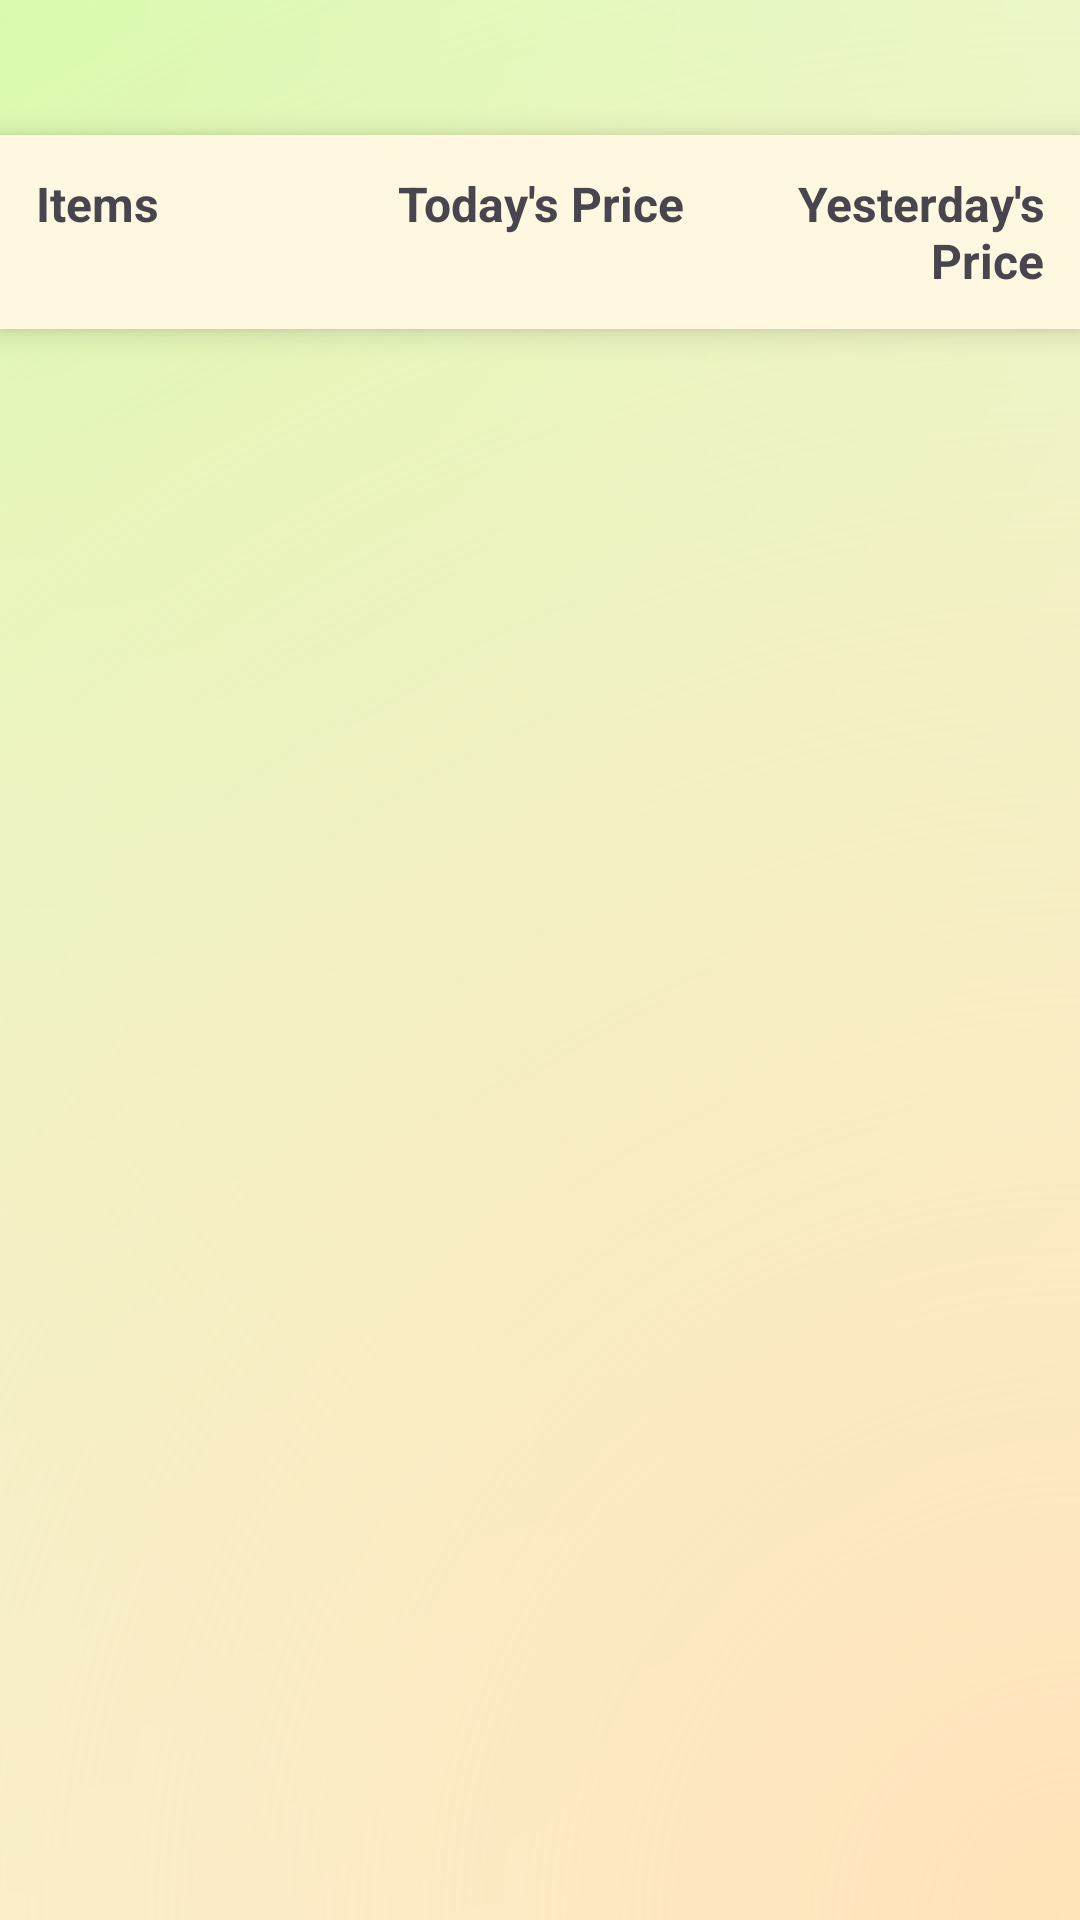

This screen was rendered from an Android layout file. Write that file and the resources it references.
<!-- AndroidManifest.xml: application theme Theme.Sakha -->
<!-- res/layout/activity_mkt_price_tab.xml -->
<?xml version="1.0" encoding="utf-8"?>
<androidx.constraintlayout.widget.ConstraintLayout xmlns:android="http://schemas.android.com/apk/res/android"
    xmlns:app="http://schemas.android.com/apk/res-auto"
    android:layout_width="match_parent"
    android:layout_height="match_parent"
    android:background="@drawable/radiant_bg">

    <LinearLayout
        android:id="@+id/headerRow"
        android:layout_width="match_parent"
        android:layout_height="wrap_content"
        android:orientation="horizontal"
        android:weightSum="3"
        android:padding="12dp"
        android:background="@color/background"
        android:layout_marginTop="45dp"
        android:elevation="6dp"
        app:layout_constraintTop_toTopOf="parent">

        <TextView
            android:layout_width="0dp"
            android:layout_height="wrap_content"
            android:layout_weight="1"
            android:text="Items"
            android:textStyle="bold"
            android:textSize="16sp"
            android:gravity="start" />

        <TextView
            android:layout_width="0dp"
            android:layout_height="wrap_content"
            android:layout_weight="1"
            android:text="Today's Price"
            android:textStyle="bold"
            android:textSize="16sp"
            android:gravity="center" />

        <TextView
            android:layout_width="0dp"
            android:layout_height="wrap_content"
            android:layout_weight="1"
            android:text="Yesterday's Price"
            android:textStyle="bold"
            android:textSize="16sp"
            android:gravity="end" />
    </LinearLayout>

    <androidx.recyclerview.widget.RecyclerView
        android:id="@+id/recyclerViewMktPrice"
        android:layout_width="0dp"
        android:layout_height="0dp"
        android:padding="10dp"
        app:layoutManager="androidx.recyclerview.widget.LinearLayoutManager"
        app:layout_constraintTop_toBottomOf="@id/headerRow"
        app:layout_constraintBottom_toBottomOf="parent"
        app:layout_constraintStart_toStartOf="parent"
        app:layout_constraintEnd_toEndOf="parent"/>
</androidx.constraintlayout.widget.ConstraintLayout>
<!-- resources referenced by this layout -->
<resources>
  <color name="background">#FFF8E1</color>
  <!-- drawable radiant_bg (drawable) -->
  <?xml version="1.0" encoding="utf-8"?>
  <layer-list xmlns:android="http://schemas.android.com/apk/res/android">
  
      
      <item>
          <shape android:shape="rectangle">
              <gradient
                  android:type="radial"
                  android:centerX="0.0"
                  android:centerY="0.0"
                  android:gradientRadius="900dp"
                  android:startColor="@color/gradient_green"
                  android:endColor="@android:color/white" />
          </shape>
      </item>
  
      
      <item>
          <shape android:shape="rectangle">
              <gradient
                  android:type="radial"
                  android:centerX="1.0"
                  android:centerY="1.0"
                  android:gradientRadius="900dp"
                  android:startColor="@color/radiant_background"
                  android:endColor="@android:color/transparent" />
          </shape>
      </item>
  
  </layer-list>
  <style name="Theme.Sakha" parent="Base.Theme.Sakha" />
  <color name="gradient_green">#D1FFAD</color>
  <color name="radiant_background">#FFE3B8</color>
  <style name="Base.Theme.Sakha" parent="Theme.Material3.DayNight.NoActionBar">
          
          
      </style>
</resources>
